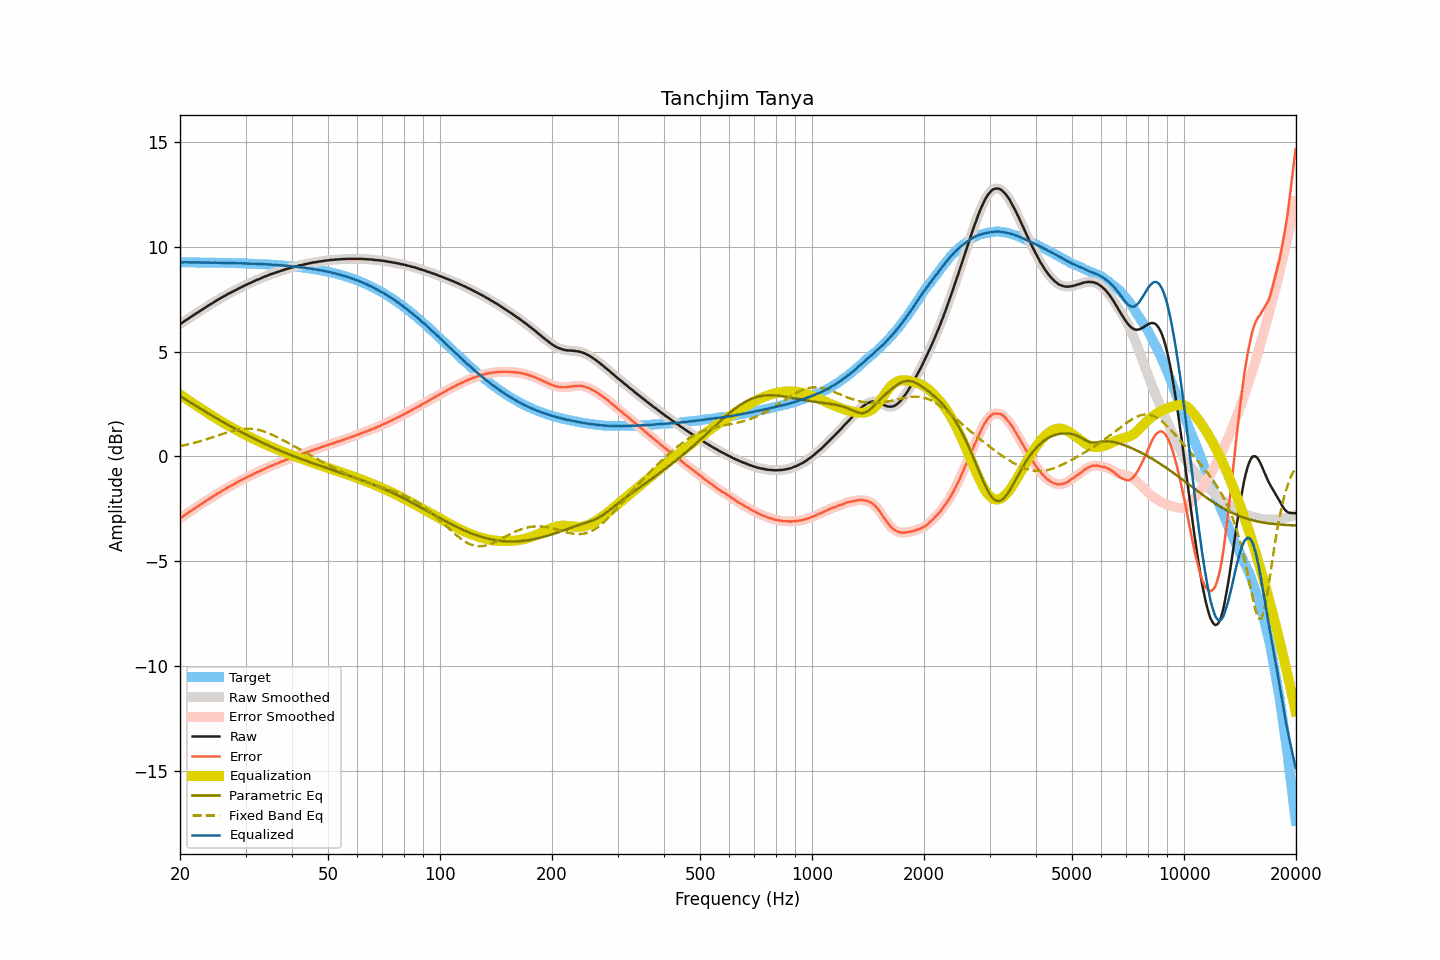

Data behind this chart, as committed beside it:
frequency, raw, smoothed, error, error_smoothed, equalization, parametric_eq, fixed_band_eq, equalized_raw, equalized_smoothed, target
20.00, 6.31, 6.31, -2.96, -2.96, 2.96, 2.88, 0.49, 9.27, 9.27, 9.27
20.20, 6.36, 6.36, -2.91, -2.90, 2.90, 2.84, 0.51, 9.26, 9.27, 9.27
20.40, 6.41, 6.41, -2.85, -2.85, 2.85, 2.79, 0.52, 9.26, 9.27, 9.27
20.61, 6.47, 6.47, -2.80, -2.80, 2.80, 2.74, 0.54, 9.27, 9.27, 9.27
20.81, 6.52, 6.52, -2.74, -2.74, 2.75, 2.69, 0.56, 9.27, 9.27, 9.26
21.02, 6.57, 6.57, -2.69, -2.69, 2.69, 2.64, 0.57, 9.26, 9.27, 9.26
21.23, 6.62, 6.62, -2.64, -2.64, 2.64, 2.60, 0.59, 9.26, 9.26, 9.26
21.44, 6.67, 6.67, -2.59, -2.59, 2.59, 2.55, 0.61, 9.26, 9.26, 9.26
21.66, 6.72, 6.72, -2.54, -2.54, 2.54, 2.50, 0.63, 9.26, 9.26, 9.26
21.87, 6.77, 6.77, -2.49, -2.49, 2.49, 2.45, 0.65, 9.26, 9.26, 9.26
22.09, 6.82, 6.82, -2.44, -2.44, 2.44, 2.41, 0.67, 9.26, 9.26, 9.26
22.31, 6.87, 6.87, -2.39, -2.39, 2.39, 2.36, 0.69, 9.26, 9.26, 9.26
22.54, 6.92, 6.92, -2.34, -2.34, 2.34, 2.31, 0.71, 9.26, 9.26, 9.26
22.76, 6.97, 6.97, -2.29, -2.29, 2.29, 2.27, 0.74, 9.26, 9.26, 9.26
22.99, 7.02, 7.02, -2.24, -2.24, 2.23, 2.22, 0.76, 9.26, 9.26, 9.26
23.22, 7.07, 7.07, -2.18, -2.18, 2.18, 2.17, 0.78, 9.26, 9.26, 9.26
23.45, 7.12, 7.12, -2.13, -2.13, 2.13, 2.13, 0.81, 9.26, 9.26, 9.25
23.69, 7.17, 7.17, -2.08, -2.08, 2.08, 2.08, 0.83, 9.25, 9.25, 9.25
23.92, 7.22, 7.22, -2.03, -2.03, 2.03, 2.03, 0.86, 9.26, 9.25, 9.25
24.16, 7.26, 7.26, -1.99, -1.99, 1.98, 1.99, 0.88, 9.25, 9.25, 9.25
24.40, 7.31, 7.31, -1.94, -1.94, 1.94, 1.94, 0.91, 9.25, 9.25, 9.25
24.65, 7.36, 7.36, -1.89, -1.89, 1.89, 1.90, 0.93, 9.25, 9.25, 9.25
24.89, 7.41, 7.41, -1.84, -1.84, 1.84, 1.85, 0.96, 9.25, 9.25, 9.25
25.14, 7.45, 7.45, -1.79, -1.79, 1.79, 1.81, 0.98, 9.24, 9.25, 9.25
25.39, 7.50, 7.50, -1.74, -1.75, 1.75, 1.76, 1.01, 9.25, 9.24, 9.24
25.65, 7.54, 7.54, -1.70, -1.70, 1.70, 1.72, 1.04, 9.24, 9.24, 9.24
25.91, 7.59, 7.59, -1.65, -1.65, 1.65, 1.67, 1.06, 9.24, 9.24, 9.24
26.16, 7.63, 7.63, -1.61, -1.61, 1.61, 1.63, 1.09, 9.24, 9.24, 9.24
26.43, 7.67, 7.67, -1.57, -1.56, 1.56, 1.59, 1.11, 9.23, 9.24, 9.24
26.69, 7.72, 7.72, -1.52, -1.52, 1.52, 1.54, 1.14, 9.24, 9.24, 9.24
26.96, 7.76, 7.76, -1.47, -1.47, 1.48, 1.50, 1.16, 9.24, 9.24, 9.23
27.23, 7.80, 7.80, -1.43, -1.43, 1.43, 1.46, 1.18, 9.23, 9.23, 9.23
27.50, 7.84, 7.84, -1.39, -1.39, 1.39, 1.42, 1.20, 9.23, 9.23, 9.23
27.77, 7.88, 7.88, -1.35, -1.35, 1.35, 1.37, 1.22, 9.23, 9.23, 9.23
28.05, 7.92, 7.92, -1.31, -1.31, 1.30, 1.33, 1.24, 9.23, 9.23, 9.23
28.33, 7.96, 7.96, -1.26, -1.26, 1.26, 1.29, 1.26, 9.22, 9.22, 9.22
28.62, 8.00, 8.00, -1.22, -1.22, 1.22, 1.25, 1.28, 9.22, 9.22, 9.22
28.90, 8.04, 8.04, -1.18, -1.18, 1.18, 1.21, 1.29, 9.22, 9.22, 9.22
29.19, 8.08, 8.08, -1.14, -1.14, 1.14, 1.17, 1.30, 9.22, 9.22, 9.22
29.48, 8.11, 8.12, -1.10, -1.10, 1.10, 1.13, 1.31, 9.21, 9.22, 9.22
29.78, 8.15, 8.15, -1.06, -1.06, 1.06, 1.09, 1.32, 9.21, 9.21, 9.21
30.08, 8.19, 8.19, -1.02, -1.02, 1.02, 1.05, 1.32, 9.21, 9.21, 9.21
30.38, 8.22, 8.22, -0.99, -0.98, 0.98, 1.01, 1.32, 9.20, 9.21, 9.21
30.68, 8.26, 8.26, -0.94, -0.95, 0.95, 0.97, 1.32, 9.21, 9.20, 9.21
30.99, 8.29, 8.29, -0.91, -0.91, 0.91, 0.93, 1.32, 9.20, 9.20, 9.20
31.30, 8.33, 8.33, -0.87, -0.87, 0.87, 0.89, 1.31, 9.20, 9.20, 9.20
31.61, 8.36, 8.36, -0.84, -0.83, 0.83, 0.85, 1.31, 9.19, 9.20, 9.20
31.93, 8.40, 8.40, -0.79, -0.79, 0.80, 0.81, 1.29, 9.20, 9.19, 9.19
32.24, 8.43, 8.43, -0.76, -0.76, 0.76, 0.78, 1.28, 9.19, 9.19, 9.19
32.57, 8.46, 8.46, -0.73, -0.72, 0.72, 0.74, 1.26, 9.18, 9.18, 9.19
32.89, 8.49, 8.49, -0.69, -0.69, 0.69, 0.70, 1.24, 9.18, 9.18, 9.18
33.22, 8.53, 8.53, -0.65, -0.65, 0.65, 0.66, 1.22, 9.18, 9.18, 9.18
33.55, 8.56, 8.56, -0.61, -0.61, 0.61, 0.63, 1.20, 9.18, 9.18, 9.17
33.89, 8.59, 8.59, -0.58, -0.58, 0.58, 0.59, 1.17, 9.17, 9.17, 9.17
34.23, 8.62, 8.62, -0.55, -0.55, 0.55, 0.56, 1.14, 9.17, 9.17, 9.17
34.57, 8.65, 8.65, -0.51, -0.51, 0.51, 0.52, 1.11, 9.16, 9.16, 9.16
34.92, 8.68, 8.68, -0.48, -0.48, 0.48, 0.49, 1.08, 9.16, 9.16, 9.16
35.27, 8.71, 8.71, -0.44, -0.45, 0.45, 0.45, 1.05, 9.16, 9.15, 9.15
35.62, 8.73, 8.73, -0.42, -0.41, 0.41, 0.42, 1.01, 9.14, 9.15, 9.15
35.97, 8.76, 8.76, -0.38, -0.38, 0.38, 0.38, 0.98, 9.14, 9.14, 9.14
... 635 more rows
